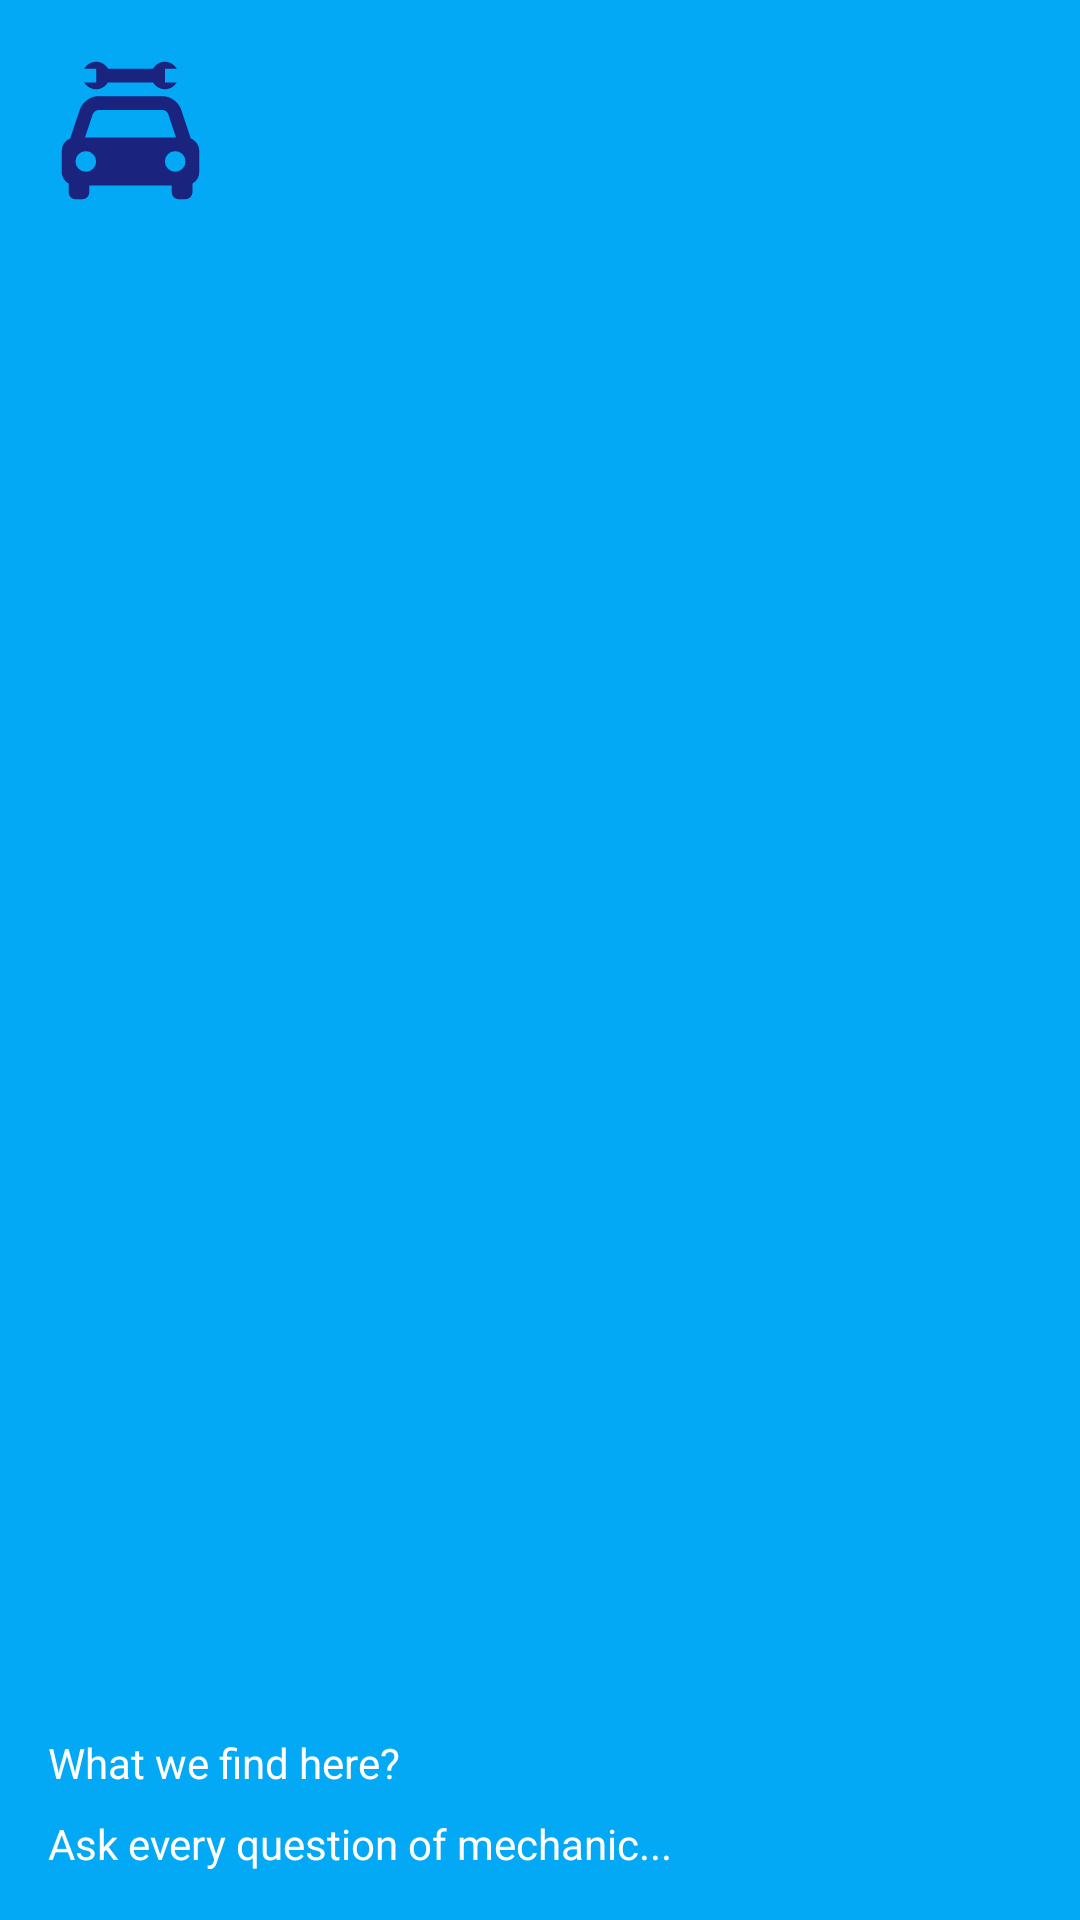

Android layout source for this screen:
<!-- AndroidManifest.xml: application theme Theme.AliPedia -->
<!-- res/layout/header_nav_main.xml -->
<?xml version="1.0" encoding="utf-8"?>
<androidx.constraintlayout.widget.ConstraintLayout
    xmlns:android="http://schemas.android.com/apk/res/android"
    xmlns:app="http://schemas.android.com/apk/res-auto"
    xmlns:tools="http://schemas.android.com/tools"
    android:layout_width="match_parent"
    android:layout_height="170dp"
    android:background="?attr/colorPrimary">


    <TextView
        android:textColor="?attr/colorOnPrimary"
        android:id="@+id/textView"
        android:layout_width="wrap_content"
        android:layout_height="wrap_content"
        android:layout_marginStart="16dp"
        android:layout_marginBottom="16dp"
        android:text="Ask every question of mechanic..."
        app:layout_constraintBottom_toBottomOf="parent"
        app:layout_constraintStart_toStartOf="parent" />

    <TextView
        android:textColor="?attr/colorOnPrimary"
        android:id="@+id/textView2"
        android:layout_width="wrap_content"
        android:layout_height="wrap_content"
        android:layout_marginBottom="8dp"
        android:text="What we find here?"
        app:layout_constraintBottom_toTopOf="@+id/textView"
        app:layout_constraintStart_toStartOf="@+id/textView" />

    <ImageView
        android:id="@+id/imageView"
        android:layout_width="55dp"
        android:layout_height="55dp"
        android:layout_marginStart="16dp"
        android:layout_marginTop="16dp"
        app:layout_constraintStart_toStartOf="parent"
        app:layout_constraintTop_toTopOf="parent"
        app:srcCompat="@drawable/ic_mech_nav_icon" />
</androidx.constraintlayout.widget.ConstraintLayout>
<!-- resources referenced by this layout -->
<resources>
  <!-- drawable ic_mech_nav_icon (drawable) -->
  <vector xmlns:android="http://schemas.android.com/apk/res/android"
      android:width="24dp"
      android:height="24dp"
      android:viewportWidth="24"
      android:viewportHeight="24">
    <path
        android:fillColor="#1A237E"
        android:pathData="m20.772,13.155 l-1.368,-4.104A2.995,2.995 0,0 0,16.559 7L7.441,7a2.995,2.995 0,0 0,-2.845 2.051l-1.368,4.104A2.001,2.001 0,0 0,2 15v3c0,0.738 0.404,1.376 1,1.723L3,21a1,1 0,0 0,1 1h1a1,1 0,0 0,1 -1v-1h12v1a1,1 0,0 0,1 1h1a1,1 0,0 0,1 -1v-1.277A1.99,1.99 0,0 0,22 18v-3c0,-0.831 -0.507,-1.542 -1.228,-1.845zM7.441,9h9.117a1,1 0,0 1,0.949 0.684L18.613,13L5.387,13l1.105,-3.316c0.137,-0.409 0.519,-0.684 0.949,-0.684zM5.5,18a1.5,1.5 0,1 1,0.001 -3.001A1.5,1.5 0,0 1,5.5 18zM18.5,18a1.5,1.5 0,1 1,0.001 -3.001A1.5,1.5 0,0 1,18.5 18zM5.277,5c0.347,0.595 0.985,1 1.723,1s1.376,-0.405 1.723,-1h6.555c0.346,0.595 0.984,1 1.722,1s1.376,-0.405 1.723,-1L17,5L17,3h1.723c-0.347,-0.595 -0.985,-1 -1.723,-1s-1.376,0.405 -1.723,1L8.723,3C8.376,2.405 7.738,2 7,2s-1.376,0.405 -1.723,1L7,3v2L5.277,5z"/>
  </vector>
  <style name="Theme.AliPedia" parent="Theme.MaterialComponents.DayNight.NoActionBar">
          
          <item name="colorPrimary">@color/blue</item>
          <item name="colorPrimaryVariant">@color/blue</item>
          <item name="colorOnPrimary">@color/white</item>
          
          <item name="colorSecondary">@color/orange</item>
          <item name="colorSecondaryVariant">@color/orange</item>
          <item name="colorOnSecondary">@color/white</item>
          
          <item name="android:statusBarColor" tools:targetApi="21">?attr/colorPrimaryVariant</item>
          
          <item name="fontFamily">@font/primary_regular</item>
      </style>
  <color name="blue">#03A9F4</color>
  <color name="white">#FFFFFFFF</color>
  <color name="orange">#FF8A65</color>
</resources>
